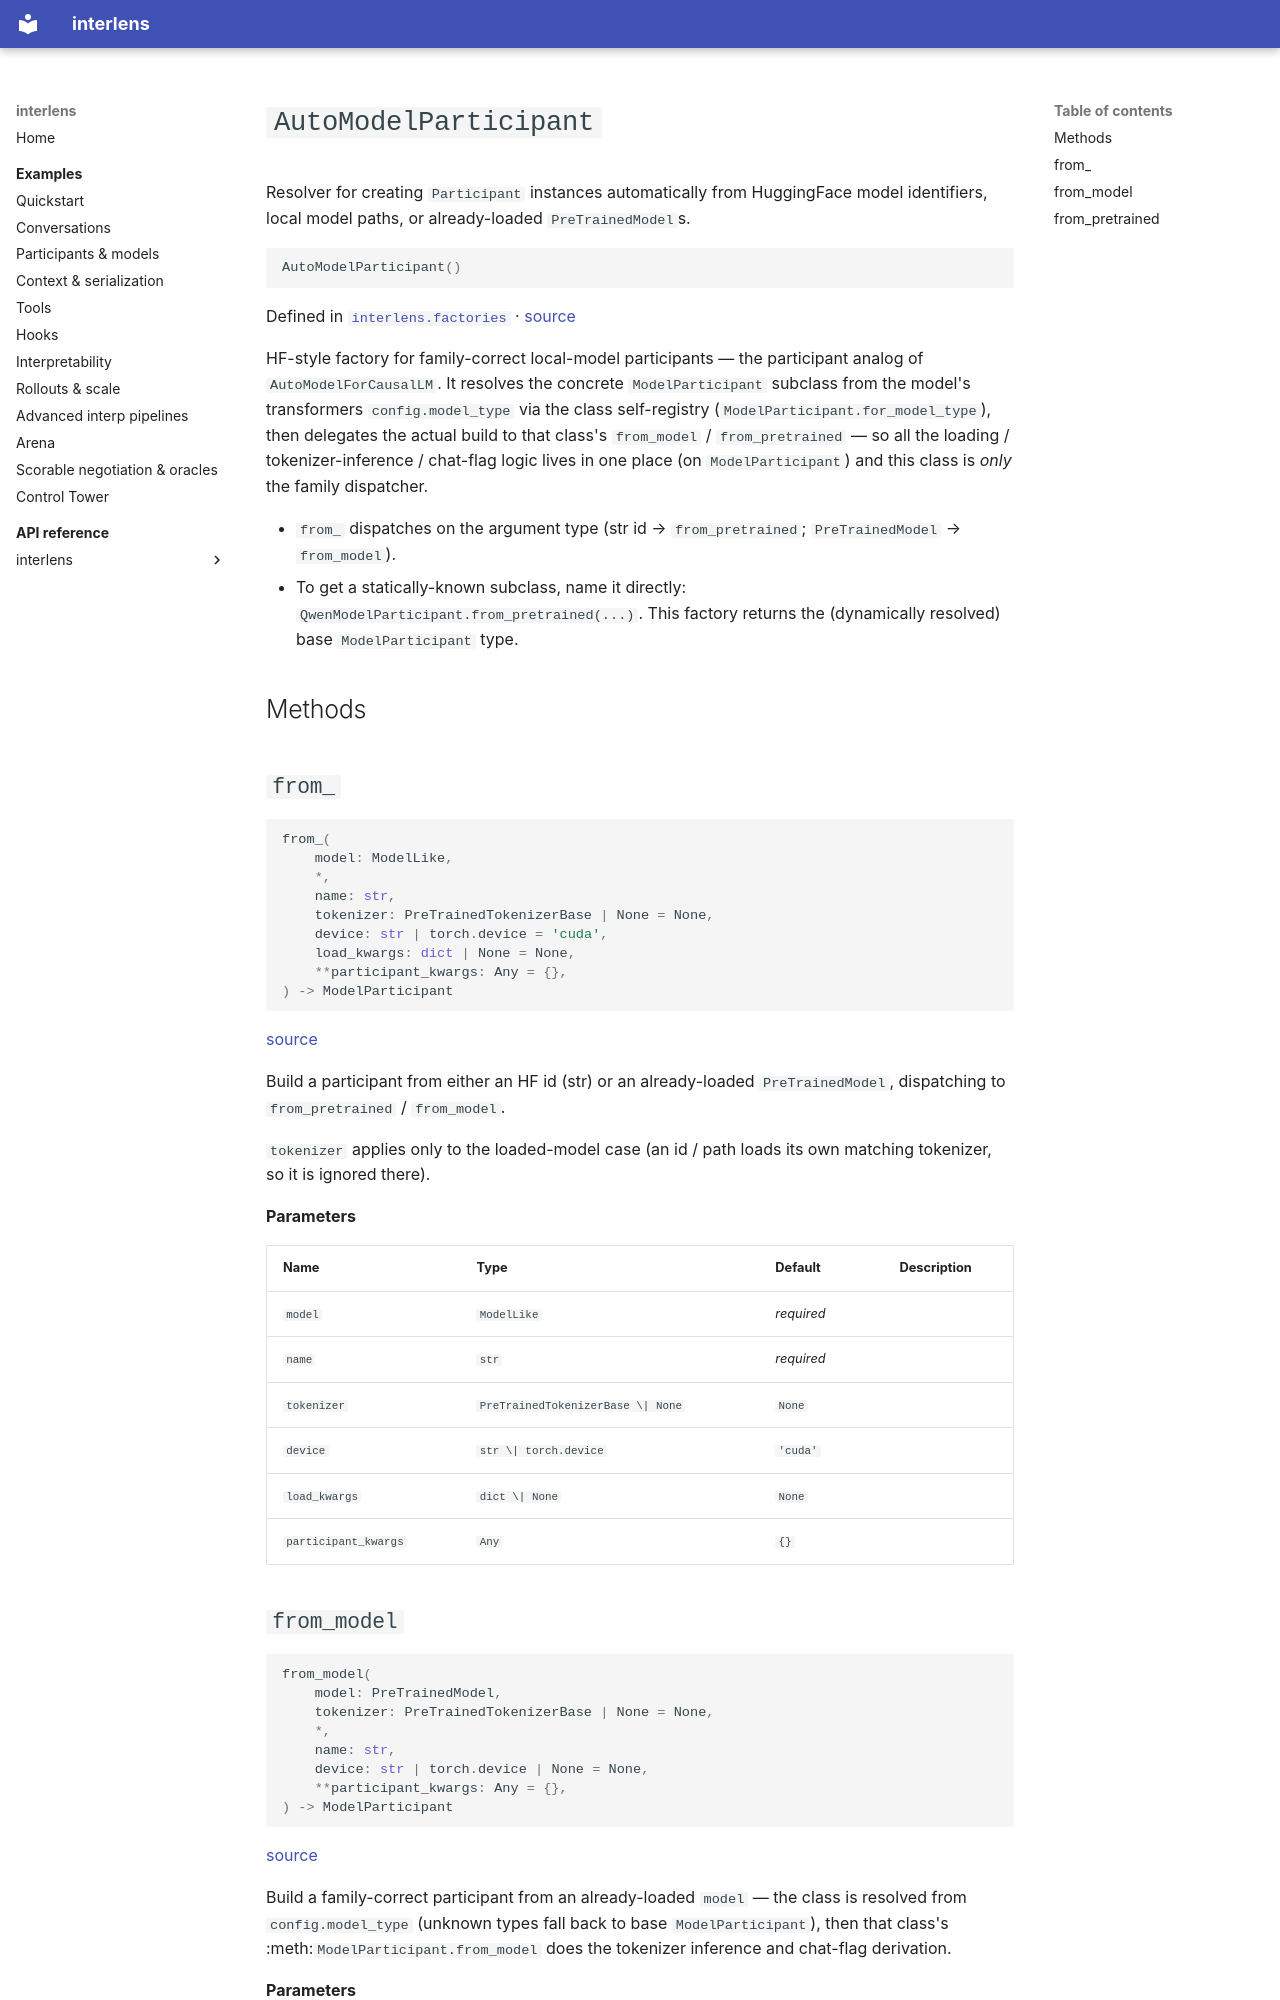

repository: Sid-MB/interlens · page: reference/interlens/factories/AutoModelParticipant/index.html · generator: mkdocs

# `AutoModelParticipant`

Resolver for creating `Participant` instances automatically from HuggingFace model identifiers, local model paths, or already-loaded `PreTrainedModel`s.

```python
AutoModelParticipant()
```

Defined in [`interlens.factories`](index.md) · [source](https://github.com/Sid-MB/interlens/blob/main/src/interlens/factories.py#L35-L100)

HF-style factory for family-correct local-model participants — the participant analog of
`AutoModelForCausalLM`. It resolves the concrete `ModelParticipant` subclass from the model's transformers
`config.model_type` via the class self-registry (`ModelParticipant.for_model_type`), then delegates the
actual build to that class's `from_model` / `from_pretrained` — so all the loading / tokenizer-inference /
chat-flag logic lives in one place (on `ModelParticipant`) and this class is *only* the family dispatcher.

- `from_` dispatches on the argument type (str id → `from_pretrained`; `PreTrainedModel` → `from_model`).
- To get a statically-known subclass, name it directly: `QwenModelParticipant.from_pretrained(...)`. This
  factory returns the (dynamically resolved) base `ModelParticipant` type.

## Methods {#methods}

## `from_` {#from_}

```python
from_(
	model: ModelLike,
	*,
	name: str,
	tokenizer: PreTrainedTokenizerBase | None = None,
	device: str | torch.device = 'cuda',
	load_kwargs: dict | None = None,
	**participant_kwargs: Any = {},
) -> ModelParticipant
```

[source](https://github.com/Sid-MB/interlens/blob/main/src/interlens/factories.py#L50-L60)

Build a participant from either an HF id (str) or an already-loaded `PreTrainedModel`, dispatching to `from_pretrained` / `from_model`.

`tokenizer` applies only to the loaded-model case (an id / path loads
its own matching tokenizer, so it is ignored there).

**Parameters**

| Name | Type | Default | Description |
|---|---|---|---|
| `model` | `ModelLike` | *required* |  |
| `name` | `str` | *required* |  |
| `tokenizer` | `PreTrainedTokenizerBase \| None` | `None` |  |
| `device` | `str \| torch.device` | `'cuda'` |  |
| `load_kwargs` | `dict \| None` | `None` |  |
| `participant_kwargs` | `Any` | `{}` |  |
